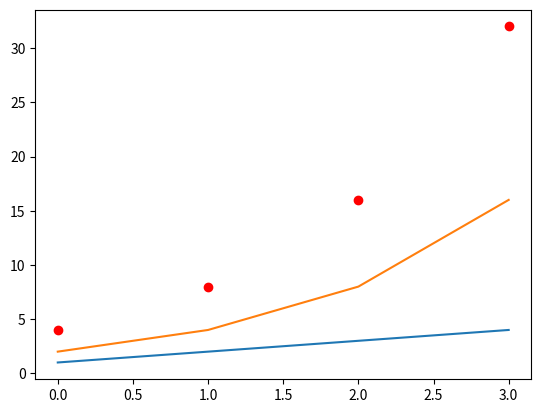

Write the Python code that produced this figure.
#
# https://matplotlib.org/tutorials/introductory/pyplot.html#sphx-glr-tutorials-introductory-pyplot-py

import matplotlib.pyplot as plt
import numpy as np

plt.plot([1,2,3,4]) # tu podaje "y" a "x" to bedzie liczba porzatkowa
plt.plot([0,1,2,3],[2,4,8,16]) # ([x0,x1,x2,..],[y0,y1,y2,..])
plt.plot([0,1,2,3],[4,8,16,32],'ro') # 'ro' argument ktory ryzaznacza wykres kropkami

plt.show()
